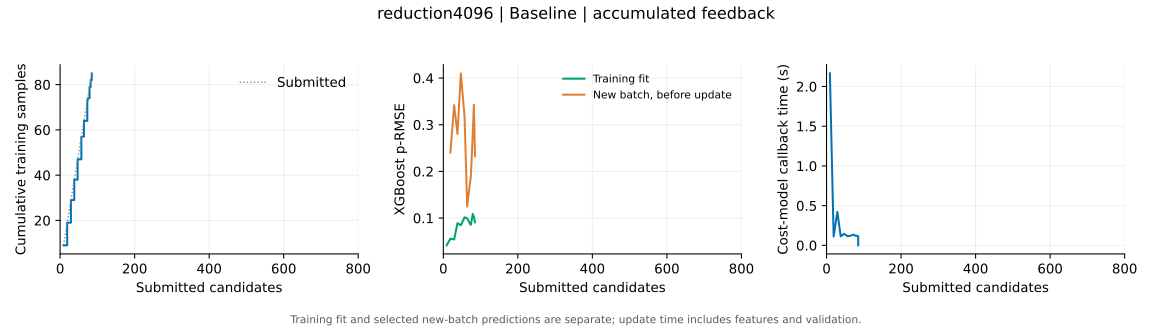

The file beside this chart, header and first rows:
submitted, tune_s, data_size, last_train_size, update_s, boosted_rounds, train_rmse, train_peak32, next_batch_rmse, next_batch_peak32
9, 122.6, 9, 9, 2.166, 89, 0.04165, 1.0, , 
19, 207.1, 19, 19, 0.1108, 86, 0.05609, 1.0, 0.2401, 0.9454
29, 296.7, 29, 29, 0.4212, 88, 0.05412, 1.0, 0.3419, 0.9095
38, 409.7, 38, 38, 0.1139, 82, 0.08907, 1.0, 0.28, 0.8892
47, 491.9, 47, 47, 0.1451, 86, 0.08466, 1.0, 0.4102, 0.6712
57, 579.5, 57, 57, 0.1147, 85, 0.1017, 1.0, 0.317, 0.8169
64, 659.4, 64, 64, 0.12, 85, 0.09943, 1.0, 0.1247, 0.9162
73, 742.3, 73, 73, 0.1357, 90, 0.08587, 1.0, 0.1847, 0.8241
74, 808.4, 74, 74, 0.1312, 87, 0.08608, 1.0, 0.1891, 1.0
79, 884.3, 79, 79, 0.1178, 94, 0.1089, 1.0, 0.2799, 1.0
82, 956.1, 82, 82, 0.1223, 95, 0.1022, 1.0, 0.3429, 0.7568
85, 1031, 85, 85, 0.1135, 88, 0.09082, 1.0, 0.2325, 0.7987
85, 1031, 85, 85, 0.0005432, 88, 0.09082, 1.0, , 
85, 1031, 85, 85, 0.0004614, 88, 0.09082, 1.0, , 
85, 1031, 85, 85, 0.0004382, 88, 0.09082, 1.0, , 
85, 1031, 85, 85, 0.0004514, 88, 0.09082, 1.0, , 
